Run: headless pygame with SDL's dummy video driver; simulated clock (each Clock.tick advances the game by its frame time, no real sleeping); random seed 0; keys injected as events and as key.get_pressed() state; mouse plan: one left click at the window centre at the start of phase 2, then a move to the lower-right quarter at the start of phase 3.
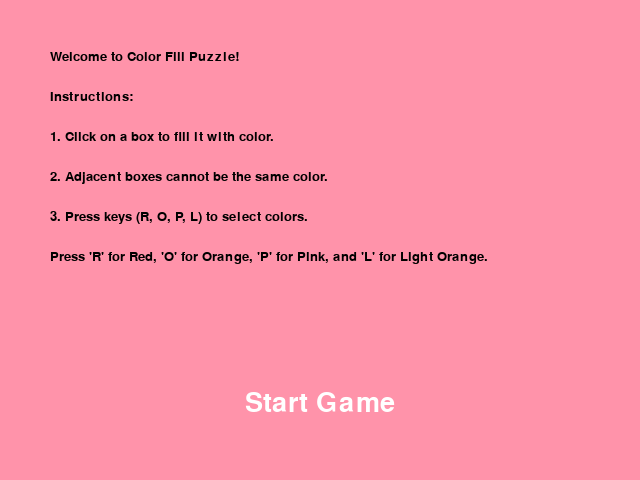
Frame 1 of 4 · flips 1–60 · no input
Frame 2 of 4 · flips 61–180 · clicked the window centre · tapped SPACE, RETURN · held RIGHT (→), D · screen unchanged from frame 1, image omitted
Frame 3 of 4 · flips 181–300 · moved the mouse to the lower-right quarter · held DOWN (↓), S · screen unchanged from frame 2, image omitted
Frame 4 of 4 · flips 301–420 · held LEFT (←), A, UP (↑), W · screen unchanged from frame 3, image omitted

The pygame program that drew these frames:

import random
import pygame, sys
from pygame.locals import *

# Initialize settings, shapes, and colors
FPS = 30
windowWidth = 640
windowHeight = 480
boxSize = 40
gapSize = 10
boardWidth = 5
boardHeight = 5

xMargin = int((windowWidth - (boardWidth * (boxSize + gapSize))) / 2)
yMargin = int((windowHeight - (boardHeight * (boxSize + gapSize))) / 2)

# Colors
black = (0, 0, 0)
white = (255, 255, 255)
red = (225, 47, 47)
orange = (255, 129, 55)
pink = (255, 147, 170)
lightOrange = (255, 206, 148)
lightPurple = (235, 197, 245)

colors = [red, orange, pink, lightOrange]

backgroundColor = lightPurple
borderColor = black

# Create a 2D list to track the color of each box
board = [[white for _ in range(boardWidth)] for _ in range(boardHeight)]

def generateBoard(screen):
    for row in range(boardHeight):
        for col in range(boardWidth):
            left = xMargin + col * (boxSize + gapSize)
            top = yMargin + row * (boxSize + gapSize)
            # Draw the box with the current color from the board and a black border
            pygame.draw.rect(screen, borderColor, (left, top, boxSize, boxSize), 3)  # Border
            pygame.draw.rect(screen, board[row][col], (left + 3, top + 3, boxSize - 6, boxSize - 6))  # Inside color


def colorRandomBoxes():
    # Start with a random initial box and color
    row = random.randint(0, boardHeight - 1)
    col = random.randint(0, boardWidth - 1)
    initial_color = random.choice(colors)
    board[row][col] = initial_color
    colored_positions = [(row, col)]

    # Generate 4 more neighboring boxes with different colors
    for _ in range(4):
        neighbors = []
        for r, c in colored_positions:
            potential_neighbors = [
                (r - 1, c),  # above
                (r + 1, c),  # below
                (r, c - 1),  # left
                (r, c + 1)  # right
            ]
            # Filter valid, uncolored neighbors
            for nr, nc in potential_neighbors:
                if 0 <= nr < boardHeight and 0 <= nc < boardWidth and board[nr][nc] == white:
                    neighbors.append((nr, nc))

        # If we have available neighbors, select one and color it
        if neighbors:
            row, col = random.choice(neighbors)

            # Ensure no neighboring box has the same color
            available_colors = [color for color in colors if is_valid_color(row, col, color)]
            if available_colors:
                selected_color = random.choice(available_colors)
                board[row][col] = selected_color
                colored_positions.append((row, col))


def is_valid_color(row, col, color):
    # Check neighbors
    neighbors = [
        (row - 1, col),  # above
        (row + 1, col),  # below
        (row, col - 1),  # left
        (row, col + 1),  # right
    ]

    for (i, j) in neighbors:
        if 0 <= i < boardHeight and 0 <= j < boardWidth:
            if board[i][j] == color:
                return False
    return True

def getBox(x, y):
    for row in range(boardHeight):
        for col in range(boardWidth):
            left = xMargin + col * (boxSize + gapSize)
            top = yMargin + row * (boxSize + gapSize)
            boxRect = pygame.Rect(left, top, boxSize, boxSize)
            if boxRect.collidepoint(x, y):
                return (row, col)
    return None, None

def checkWin():
    # Check if the board is fully filled and all adjacent rules are satisfied
    for row in range(boardHeight):
        for col in range(boardWidth):
            if board[row][col] == white or not is_valid_color(row, col, board[row][col]):
                return False
    return True

def winAnimation(screen):
    for i in range(10):
        screen.fill(random.choice(colors))
        pygame.display.update()
        pygame.time.delay(200)
    screen.fill(backgroundColor)

def loseAnimation(screen):
    for i in range(5):
        screen.fill(red)
        pygame.display.update()
        pygame.time.delay(100)
        screen.fill(backgroundColor)
        pygame.display.update()
        pygame.time.delay(100)

def displayIntroScreen(screen):
    screen.fill(pink)
    font = pygame.font.Font(None, 20)
    instructions = [
        "Welcome to Color Fill Puzzle!",
        "Instructions:",
        "1. Click on a box to fill it with color.",
        "2. Adjacent boxes cannot be the same color.",
        "3. Press keys (R, O, P, L) to select colors.",
        "Press 'R' for Red, 'O' for Orange, 'P' for Pink, and 'L' for Light Orange.",
    ]

    for i, line in enumerate(instructions):
        text = font.render(line, True, black)
        screen.blit(text, (50, 50 + i * 40))

    # Draw Start Button
    button_font = pygame.font.Font(None, 40)
    button_text = button_font.render("Start Game", True, white)
    button_rect = pygame.Rect(windowWidth // 2 - 100, windowHeight - 100, 200, 60)
    pygame.draw.rect(screen, pink, button_rect)
    screen.blit(button_text, (button_rect.x + 25, button_rect.y + 10))

    pygame.display.update()
    return button_rect

def main():
    pygame.init()
    screen = pygame.display.set_mode((windowWidth, windowHeight))
    pygame.display.set_caption('Color Fill Puzzle')
    clock = pygame.time.Clock()

    # Display Intro Screen until the Start Button is clicked
    intro_active = True
    selected_color = red

    while intro_active:
        button_rect = displayIntroScreen(screen)
        for event in pygame.event.get():
            if event.type == QUIT:
                pygame.quit()
                sys.exit()
            elif event.type == MOUSEBUTTONUP:
                mouse_x, mouse_y = event.pos
                if button_rect.collidepoint(mouse_x, mouse_y):
                    intro_active = False  # Exit intro screen

    # Color 5 random boxes with random colors
    colorRandomBoxes()

    # Main Game Loop
    while True:
        screen.fill(backgroundColor)
        generateBoard(screen)

        if checkWin():
            winAnimation(screen)

        for event in pygame.event.get():
            if event.type == QUIT:
                pygame.quit()
                sys.exit()
            elif event.type == MOUSEBUTTONUP:
                mouse_x, mouse_y = event.pos
                row, col = getBox(mouse_x, mouse_y)
                if row is not None and col is not None:
                    if board[row][col] == white and is_valid_color(row, col, selected_color):
                        board[row][col] = selected_color
                    else:
                        loseAnimation(screen)
            elif event.type == KEYDOWN:
                if event.key == K_r:
                    selected_color = red
                elif event.key == K_o:
                    selected_color = orange
                elif event.key == K_p:
                    selected_color = pink
                elif event.key == K_l:
                    selected_color = lightOrange

        pygame.display.update()
        clock.tick(FPS)

if __name__ == "__main__":
    main()
